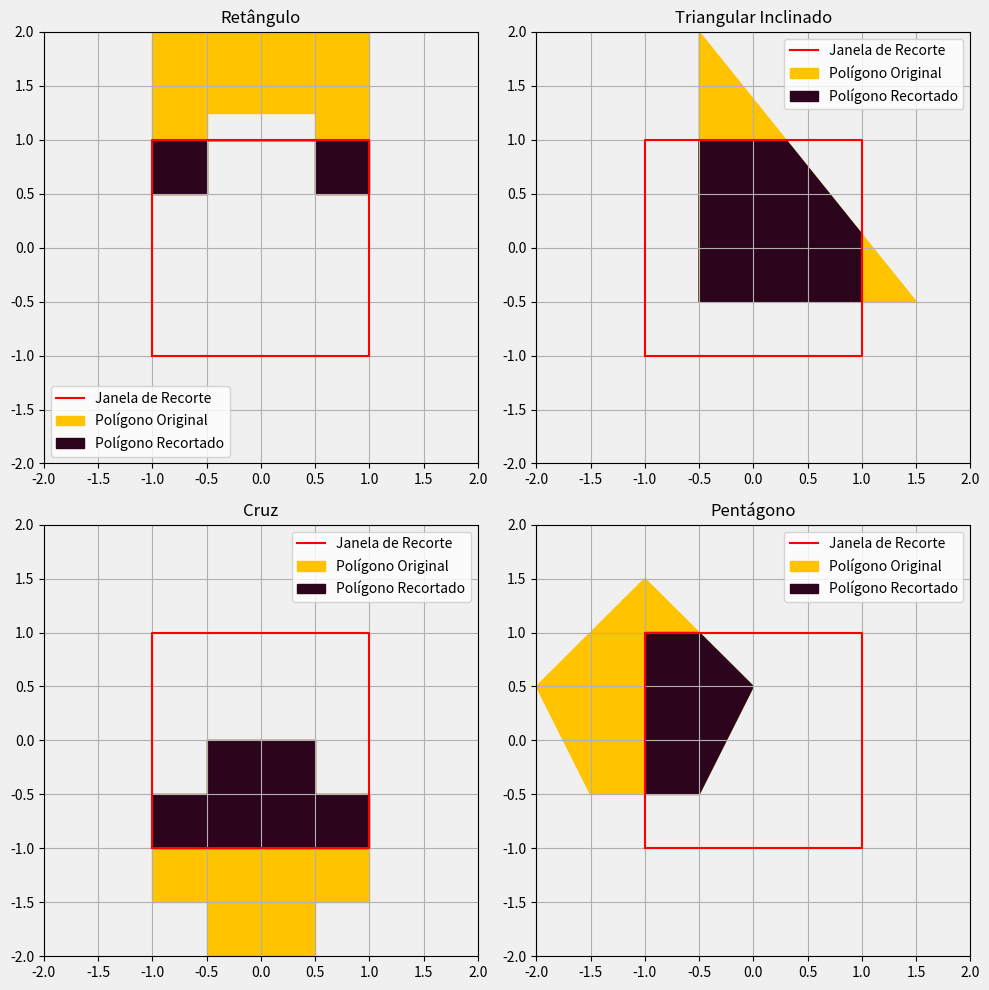

Recreate this plot in Python.
import matplotlib.pyplot as plt

# função para verificar se um ponto está dentro da janela
def inside(p, borda):
    x, y = p
    borda_type, borda_value = borda
    if borda_type == "left":
        return x >= borda_value
    elif borda_type == "right":
        return x <= borda_value
    elif borda_type == "bottom":
        return y >= borda_value
    elif borda_type == "top":
        return y <= borda_value
    return False

# função para calcular a interseção de um segmento com a borda
def intersecao(p1, p2, borda):
    x1, y1 = p1
    x2, y2 = p2
    borda_type, borda_value = borda

    if borda_type in ["left", "right"]:
        x = borda_value
        y = y1 + (y2 - y1) * (x - x1) / (x2 - x1)
    else:
        y = borda_value
        x = x1 + (x2 - x1) * (y - y1) / (y2 - y1)

    return (x, y)

# algoritmo de Sutherland-Hodgman
def sutherland_hodgman_clip(poligono, clip_janela):
    clipped_poligono = poligono

    # 2. Para cada lado, observa-se a relação entre vértices sucessivos e as janelas (limites)
    # percorre os lados do polígono e compara cada vértice com as bordas da janela de recorte
    for borda in clip_janela:
        new_poligono = []
        for i in range(len(clipped_poligono)):
            current_point = clipped_poligono[i]
            prev_point = clipped_poligono[i - 1]

            current_inside = inside(current_point, borda)
            prev_inside = inside(prev_point, borda)

            if prev_inside and current_inside:
                new_poligono.append(current_point) # CASO 1: Um dos dois vértices é adicionado à lista de saídas (p)
            elif prev_inside and not current_inside:
                new_poligono.append(intersecao(prev_point, current_point, borda)) # CASO 2: O ponto “i” de interseção é tratado como um vértice de saída
            elif not prev_inside and current_inside:
                new_poligono.append(intersecao(prev_point, current_point, borda))
                new_poligono.append(current_point) # CASO 4: Os dois pontos “i” e “p” são colocados na lista de vértices de saída

        # 3. Lados definidos pelos vértices da lista de saídas serão apresentados na tela
        clipped_poligono = new_poligono

    return clipped_poligono

# 1. Suponha um polígono de lados dados por vértices: v1, v2,..., vn
# define os polígonos
poligonos = {
    "Retângulo": [(-1, 2), (1, 2), (1, 0.5), (0.5, 0.5), (0.5, 1.25), (-0.5, 1.25), (-0.5, 0.5), (-1, 0.5)],
    "Triangular Inclinado": [(-0.5, 2), (1.5, -0.5), (-0.5, -0.5)],
    "Cruz": [(-0.5, 0), (0.5, 0), (0.5, -0.5), (1, -0.5), (1, -1.5), (0.5, -1.5), (0.5, -2), (-0.5, -2), (-0.5, -1.5), (-1, -1.5), (-1, -0.5), (-0.5, -0.5)],
    "Pentágono": [(-1.5, -0.5), (-2, 0.5), (-1, 1.5), (0, 0.5), (-0.5, -0.5)]
}

# define da janela de recorte
clip_janela = [("left", -1), ("right", 1), ("bottom", -1), ("top", 1)]

fig, axes = plt.subplots(2, 2, figsize=(10, 10))
axes = axes.flatten()   

for ax in axes:
    ax.set_facecolor('#f0f0f0')

for ax, (name, poligono) in zip(axes, poligonos.items()):
    # aplica o recorte
    clipped_poligono = sutherland_hodgman_clip(poligono, clip_janela)
    
    # exibe os novos pontos após o recorte
    print(f"\nPolígono {name}")
    for i, point in enumerate(clipped_poligono):
        print(f"Ponto {i}: {point}")

    # janela de recorte
    janela_x = [-1, 1, 1, -1, -1]
    janela_y = [-1, -1, 1, 1, -1]
    ax.plot(janela_x, janela_y, 'r', label="Janela de Recorte")

    poligono_x, poligono_y = zip(*poligono + [poligono[0]])
    ax.fill(poligono_x, poligono_y, color='#FFC300', label="Polígono Original")

    if clipped_poligono:
        clipped_x, clipped_y = zip(*clipped_poligono + [clipped_poligono[0]])
        ax.fill(clipped_x, clipped_y, color='#2C041C', label="Polígono Recortado")
        
    ax.set_xlim(-2, 2)
    ax.set_ylim(-2, 2)
    ax.set_title(name)
    ax.legend()
    ax.grid(True)

plt.tight_layout()
fig.patch.set_facecolor('#f0f0f0')
plt.show()